4-way image classification set "processed_data" from GitHub (syedowaisi/elpv-pred); label vocabulary: functional, mild, moderate, severe.

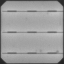
Label: mild

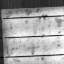
Label: moderate

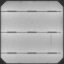
Label: functional

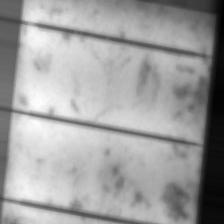
Label: mild

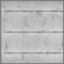
Label: severe

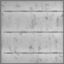
Label: functional
